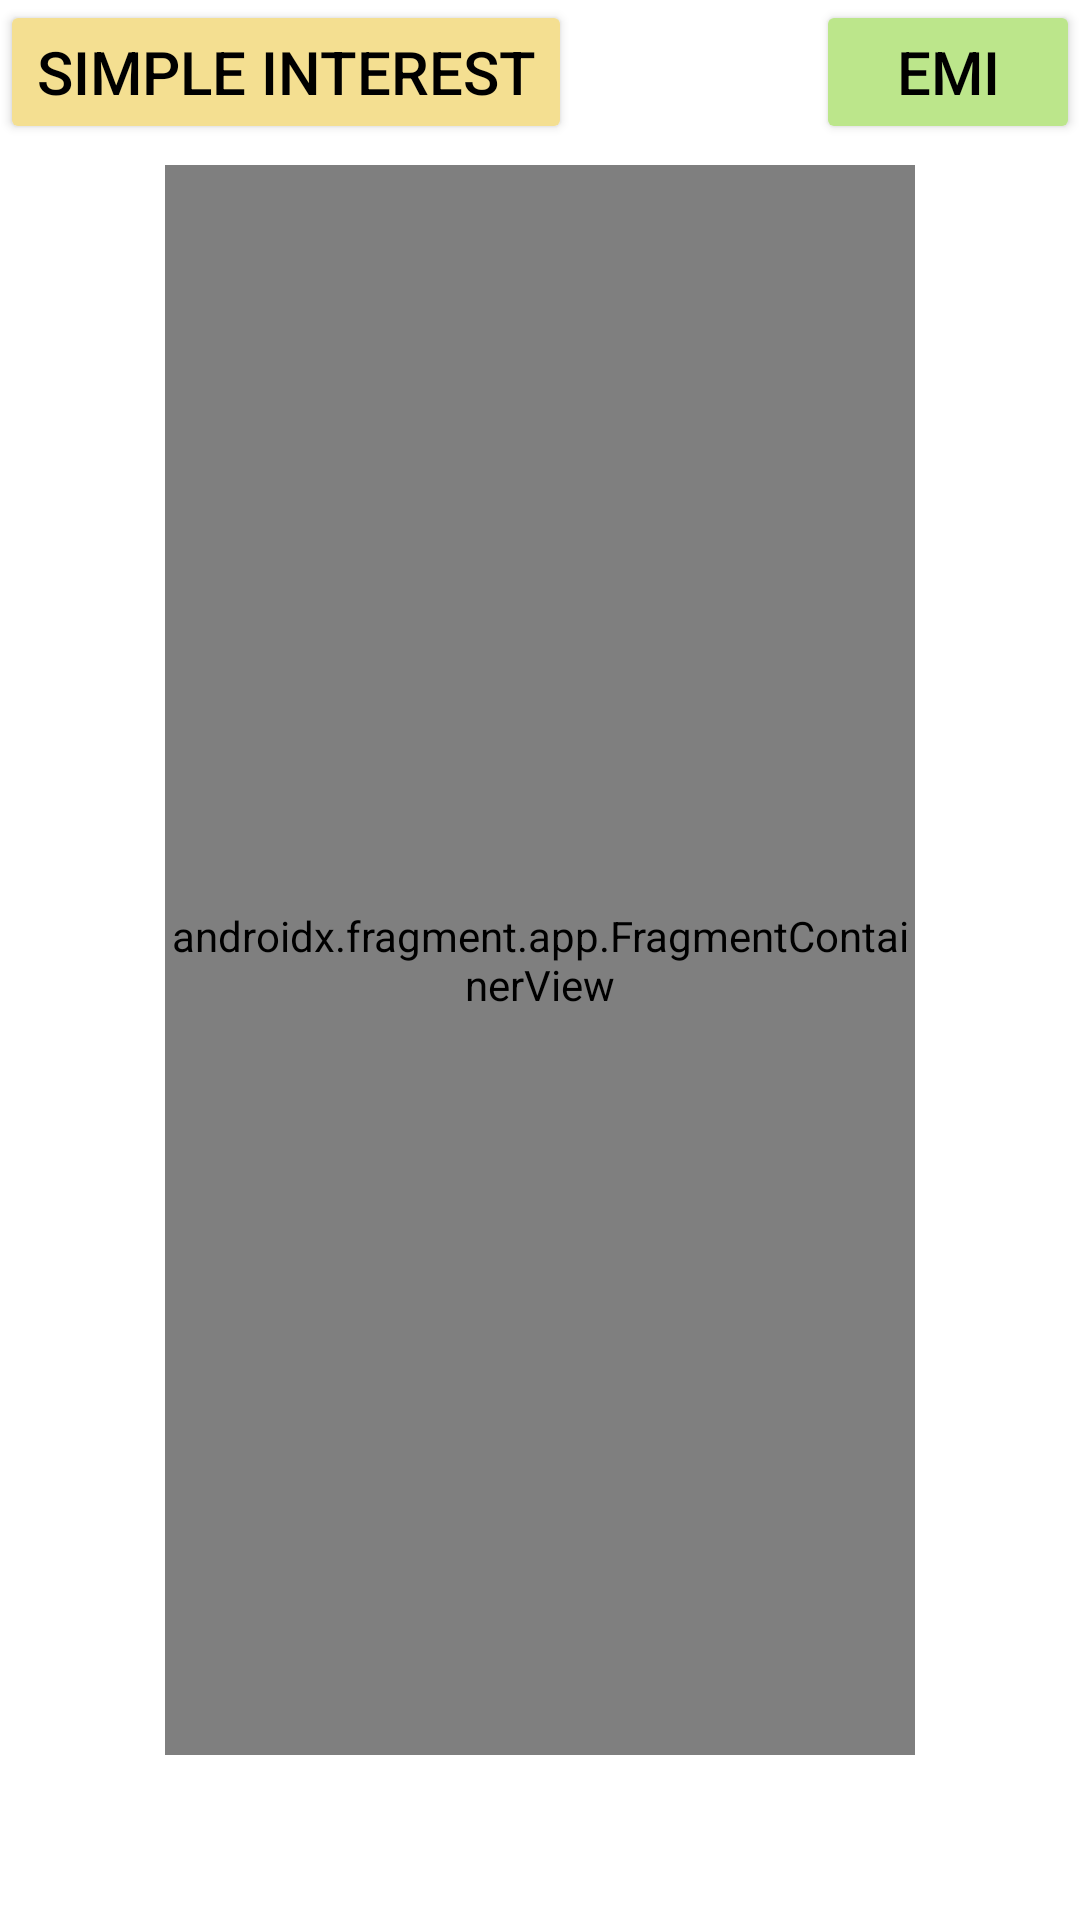

Reconstruct the res/layout file that produces this screen, plus the resources it refers to.
<!-- AndroidManifest.xml: application theme Theme.Fragment15Task -->
<!-- res/layout/activity_main.xml -->
<?xml version="1.0" encoding="utf-8"?>
<androidx.constraintlayout.widget.ConstraintLayout xmlns:android="http://schemas.android.com/apk/res/android"
    xmlns:app="http://schemas.android.com/apk/res-auto"
    xmlns:tools="http://schemas.android.com/tools"
    android:layout_width="match_parent"
    android:layout_height="match_parent"
    tools:context=".MainActivity">

    <Button
        android:id="@+id/buttonShowSIPage"
        android:layout_width="wrap_content"
        android:layout_height="wrap_content"
        android:text="Simple Interest"
        app:layout_constraintTop_toTopOf="parent"
        app:layout_constraintLeft_toLeftOf="parent"
        android:textSize="20sp"
        android:backgroundTint="#F4DF91"
        android:textColor="@color/black"
        />

    <Button
        android:id="@+id/buttonShowEMIPage"
        android:layout_width="wrap_content"
        android:layout_height="wrap_content"
        android:text="EMI"
        app:layout_constraintTop_toTopOf="parent"
        app:layout_constraintRight_toRightOf="parent"
        android:textSize="20sp"
        android:backgroundTint="#BCE68B"
        android:textColor="@color/black"
        />

    <androidx.fragment.app.FragmentContainerView
        android:layout_width="match_parent"
        android:layout_height="match_parent"
        android:id="@+id/fragmentContainer"
        app:layout_constraintLeft_toLeftOf="parent"
        app:layout_constraintRight_toRightOf="parent"
        app:layout_constraintTop_toBottomOf="@id/buttonShowSIPage"
        android:name="com.example.fragment15task.SIFrag"
        android:layout_margin="55dp"
        tools:layout="@layout/fragment_simpleinterest_layout"
        >

    </androidx.fragment.app.FragmentContainerView>




</androidx.constraintlayout.widget.ConstraintLayout>
<!-- res/layout/fragment_simpleinterest_layout.xml (included above) -->
<?xml version="1.0" encoding="utf-8"?>
<androidx.constraintlayout.widget.ConstraintLayout xmlns:android="http://schemas.android.com/apk/res/android"
    xmlns:tools="http://schemas.android.com/tools"
    android:layout_width="match_parent"
    android:layout_height="match_parent"
    xmlns:app="http://schemas.android.com/apk/res-auto"
    android:background="#F4DF91">


    <EditText
        android:id="@+id/editTextPrincipalAmount"
        android:layout_width="wrap_content"
        android:layout_height="wrap_content"
        android:ems="10"
        android:inputType="textPersonName"
        android:hint="Enter Principal Amount"
        app:layout_constraintEnd_toEndOf="parent"
        app:layout_constraintStart_toStartOf="parent"
        app:layout_constraintTop_toTopOf="parent"
        android:layout_marginTop="70dp"
        />

    <EditText
        android:id="@+id/editTextRate1"
        android:layout_width="wrap_content"
        android:layout_height="wrap_content"
        android:ems="10"
        android:inputType="textPersonName"
        android:hint="Enter Rate"
        app:layout_constraintEnd_toEndOf="parent"
        app:layout_constraintStart_toStartOf="parent"
        app:layout_constraintTop_toBottomOf="@id/editTextPrincipalAmount"
        android:layout_marginTop="20dp"
        />

    <EditText
        android:id="@+id/editTextTime"
        android:layout_width="wrap_content"
        android:layout_height="wrap_content"
        android:ems="10"
        android:inputType="textPersonName"
        android:hint="Enter Time"
        app:layout_constraintEnd_toEndOf="parent"
        app:layout_constraintStart_toStartOf="parent"
        app:layout_constraintTop_toBottomOf="@id/editTextRate1"
        android:layout_marginTop="20dp"
        />

    <Button
        android:id="@+id/buttonFindSI"
        android:layout_width="wrap_content"
        android:layout_height="wrap_content"
        android:text="Find SI"
        app:layout_constraintEnd_toEndOf="parent"
        app:layout_constraintStart_toStartOf="parent"
        app:layout_constraintTop_toBottomOf="@+id/editTextTime"
        android:layout_marginTop="20dp"

        />

    <TextView
        android:id="@+id/textViewResultado1"
        android:layout_width="wrap_content"
        android:layout_height="wrap_content"
        android:text="Result: -"
        app:layout_constraintEnd_toEndOf="parent"
        app:layout_constraintStart_toStartOf="parent"
        app:layout_constraintTop_toBottomOf="@+id/buttonFindSI"
        android:layout_marginTop="40dp"
        />

</androidx.constraintlayout.widget.ConstraintLayout>
<!-- resources referenced by this layout -->
<resources>
  <style name="Theme.Fragment15Task" parent="Theme.MaterialComponents.DayNight.DarkActionBar">
          
          <item name="colorPrimary">@color/purple_500</item>
          <item name="colorPrimaryVariant">@color/purple_700</item>
          <item name="colorOnPrimary">@color/white</item>
          
          <item name="colorSecondary">@color/teal_200</item>
          <item name="colorSecondaryVariant">@color/teal_700</item>
          <item name="colorOnSecondary">@color/black</item>
          
          <item name="android:statusBarColor">?attr/colorPrimaryVariant</item>
          
      </style>
  <!-- not gathered from this repository: default colours our renderer supplied (Android Studio template values) -->
  <color name="purple_500">#FF6200EE</color>
  <color name="purple_700">#FF3700B3</color>
  <color name="teal_200">#FF03DAC5</color>
  <color name="teal_700">#FF018786</color>
  <color name="black">#FF000000</color>
  <color name="white">#FFFFFFFF</color>
</resources>
